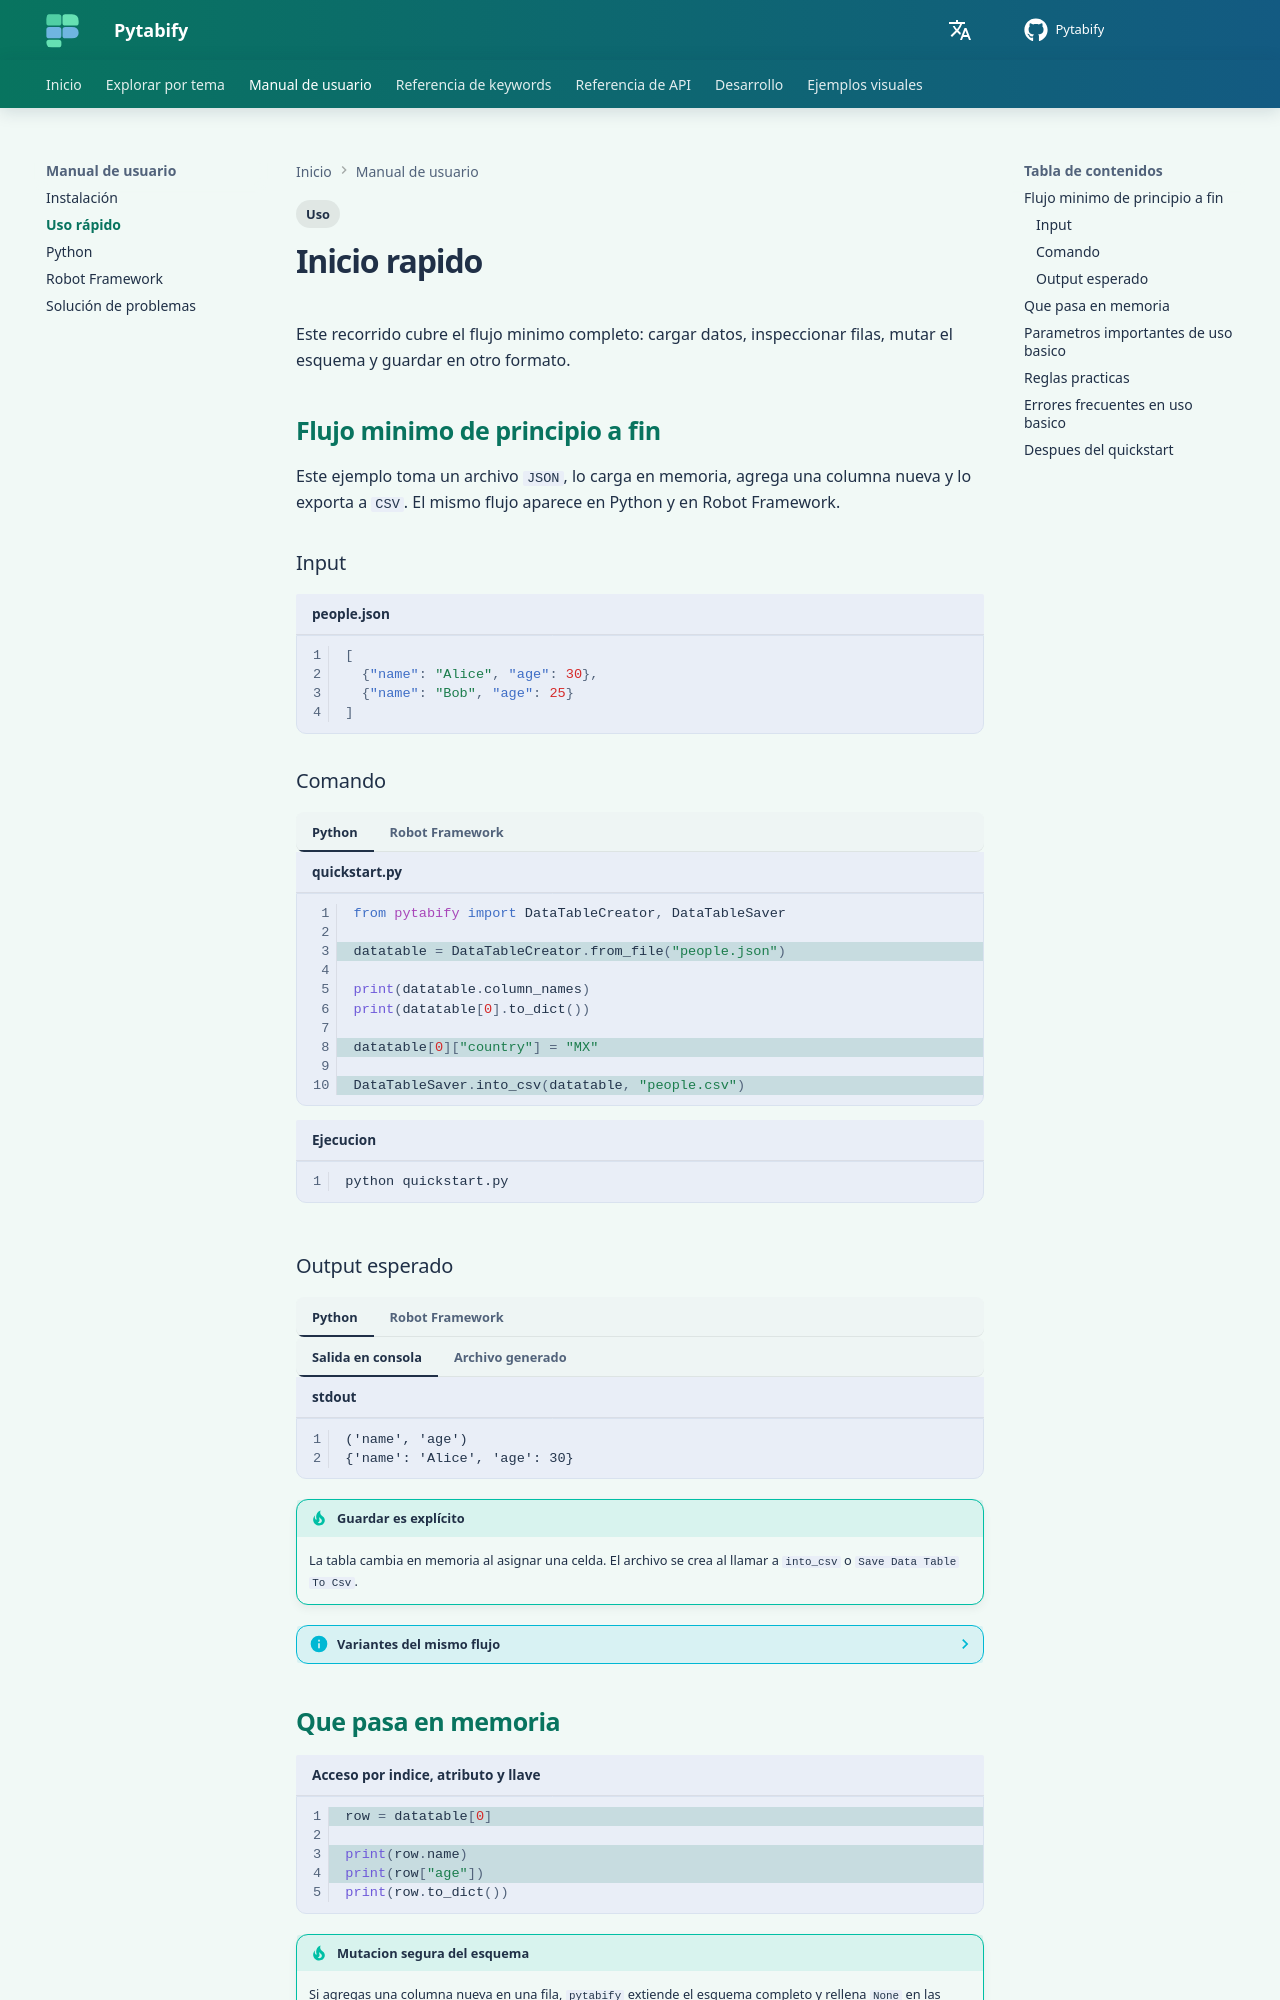

repository: angel-valdezzz/pytabify · page: es/getting-started/quickstart/index.html · generator: mkdocs

# Inicio rapido

Este recorrido cubre el flujo minimo completo: cargar datos, inspeccionar filas, mutar el esquema y guardar en otro formato.

## Flujo minimo de principio a fin

Este ejemplo toma un archivo `JSON`, lo carga en memoria, agrega una columna nueva y lo exporta a `CSV`. El mismo flujo aparece en Python y en Robot Framework.

### Input

```json title="people.json"
[
  {"name": "Alice", "age": 30},
  {"name": "Bob", "age": 25}
]
```

### Comando

=== "Python"

    ```python title="quickstart.py" hl_lines="3 8 10"
    from pytabify import DataTableCreator, DataTableSaver

    datatable = DataTableCreator.from_file("people.json")

    print(datatable.column_names)
    print(datatable[0].to_dict())

    datatable[0]["country"] = "MX"

    DataTableSaver.into_csv(datatable, "people.csv")
    ```

    ```bash title="Ejecucion"
    python quickstart.py
    ```

=== "Robot Framework"

    ```robotframework title="quickstart.robot" hl_lines="6 10 11"
    *** Settings ***
    Library    Pytabify

    *** Test Cases ***
    Convertir json a csv
        ${table}=    Pytabify.Create Data Table From File    people.json
        ${headers}=    Pytabify.Get Data Table Headers    ${table}
        Log To Console    ${headers}
        ${row}=    Pytabify.Get Data Table Row    ${table}    0
        Log To Console    ${row.name}
        ${table}=    Pytabify.Set Data Table Value    ${table}    0    country    MX
        Pytabify.Save Data Table To Csv    ${table}    people.csv
    ```

    ```bash title="Ejecucion"
    robot quickstart.robot
    ```
